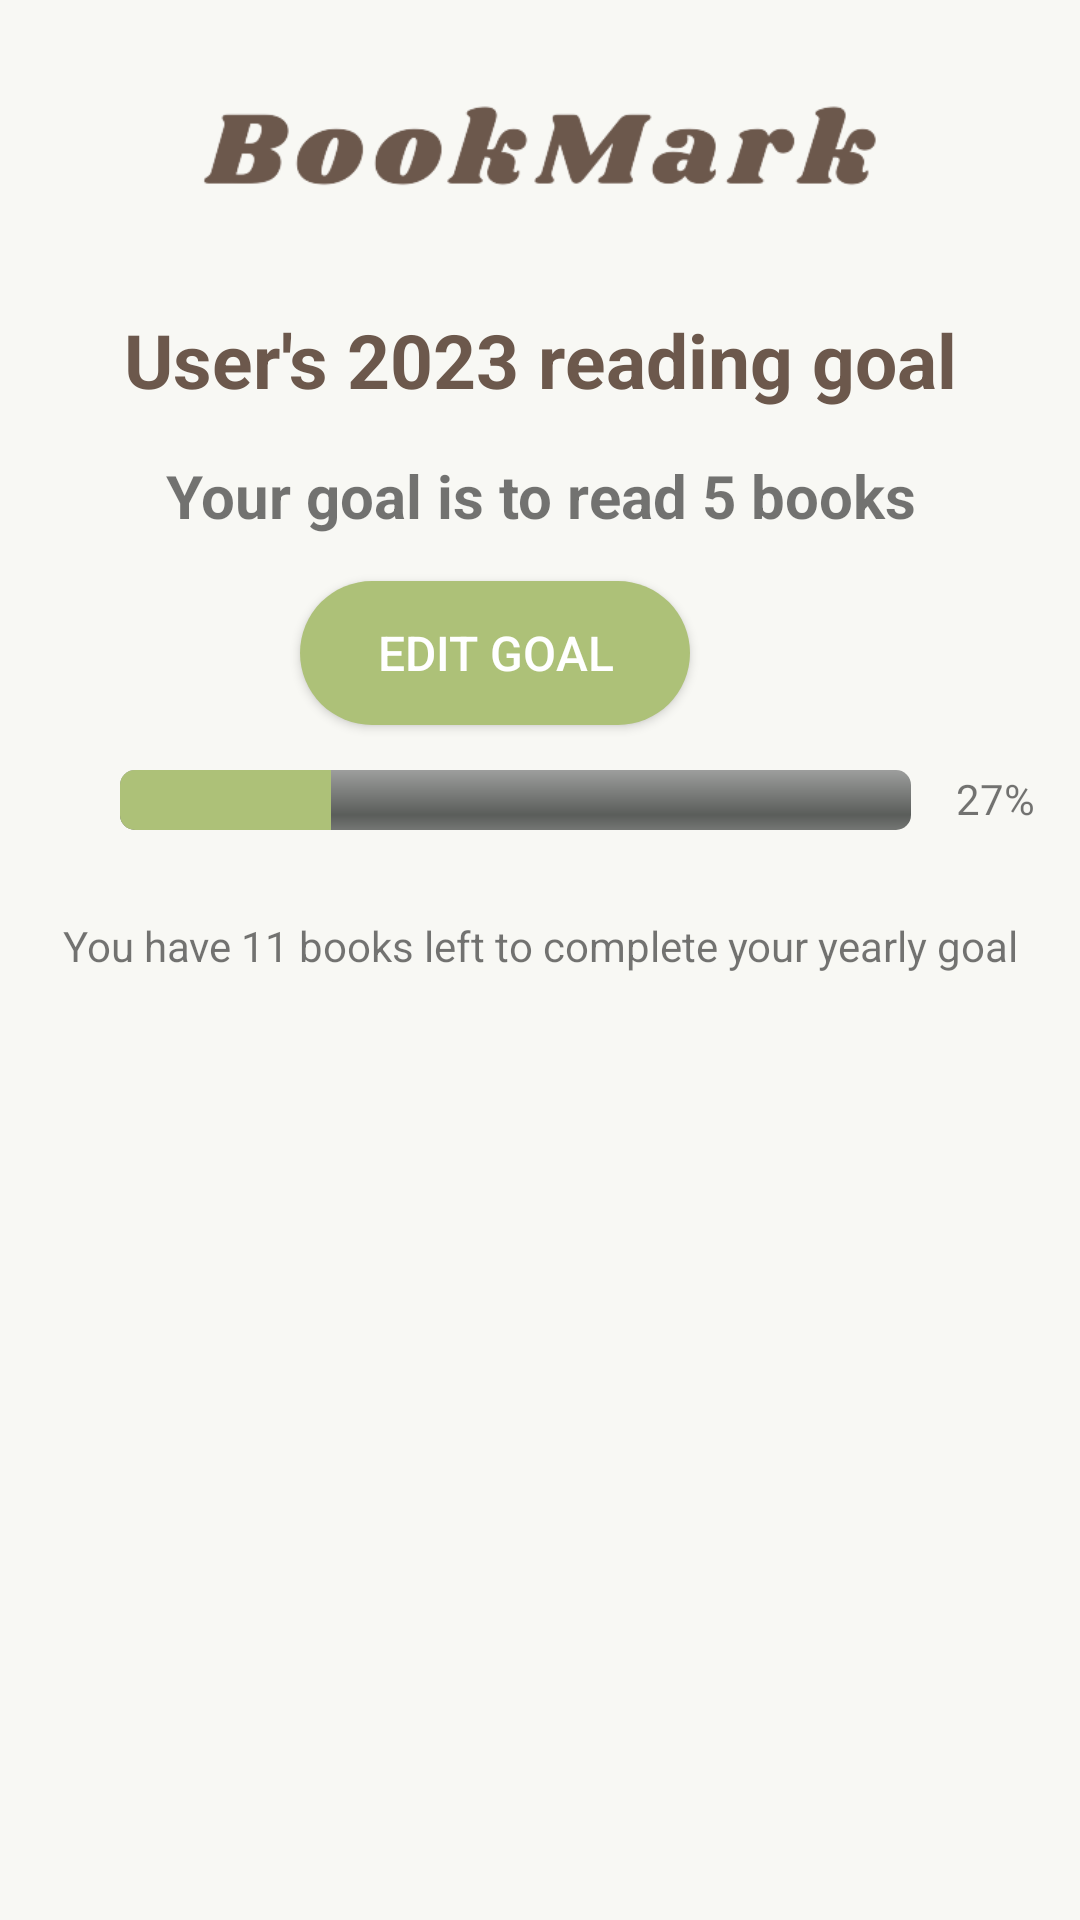

Produce the Android XML layout that renders to this screen, including the resource entries it uses.
<!-- AndroidManifest.xml: application theme Theme.BookMark -->
<!-- res/layout/fragment_reading_goal.xml -->
<?xml version="1.0" encoding="utf-8"?>
<FrameLayout xmlns:android="http://schemas.android.com/apk/res/android"
    xmlns:tools="http://schemas.android.com/tools"
    android:layout_width="match_parent"
    android:layout_height="match_parent"
    android:background="@color/background"
    tools:context=".fragments.ReadingGoalFragment">

<LinearLayout
    android:orientation="vertical"
    android:layout_width="match_parent"
    android:layout_height="match_parent"
    android:background="@color/background"
    >

    <ImageView
        android:layout_width="238dp"
        android:layout_height="73dp"
        android:scaleType="centerCrop"
        android:layout_gravity="center"
        android:layout_marginTop="15dp"
        android:src="@drawable/logo4" />

    <TextView
        android:id="@+id/RGNoGoal"
        android:layout_width="match_parent"
        android:layout_height="wrap_content"
        android:layout_marginTop="15dp"
        android:text="Click here to set your goal!"
        android:textSize="25sp"
        android:textAlignment="center"
        android:textStyle="bold"
        android:textColor="@color/brown"
        android:visibility="gone"
        />

    <ImageView
        android:id="@+id/IVNoGoal"
        android:layout_width="wrap_content"
        android:layout_height="wrap_content"
        android:src="@drawable/web"
        android:visibility="gone"/>

    <TextView
        android:id="@+id/RGFragment_user"
        android:layout_width="match_parent"
        android:layout_height="wrap_content"
        android:layout_marginTop="15dp"
        android:text="User's 2023 reading goal"
        android:textSize="25sp"
        android:textAlignment="center"
        android:textStyle="bold"
        android:textColor="@color/brown"

        />

    <TextView
        android:id="@+id/RGFragment_goal"
        android:layout_width="match_parent"
        android:layout_height="wrap_content"
        android:layout_marginTop="15dp"
        android:layout_marginStart="0dp"
        android:text="Your goal is to read 5 books"
        android:textAlignment="center"
        android:textSize="20sp"
        android:textStyle="bold" />




        <Button
            android:id="@+id/editGoalBtn"
            android:layout_width="130dp"
            android:layout_height="wrap_content"
            android:layout_marginEnd="15dp"
            android:text="Edit Goal"
            android:textSize="16sp"
            android:background="@drawable/dialog_button"
            android:textColor="@color/white"
            android:layout_gravity="center"
            android:layout_marginTop="15dp"
            />


    <LinearLayout
        android:layout_width="match_parent"
        android:layout_height="wrap_content"
        android:orientation="horizontal">

        <ProgressBar
            android:id="@+id/pbGoal"
            style="@android:style/Widget.ProgressBar.Horizontal"
            android:layout_width="0dp"
            android:layout_height="wrap_content"
            android:layout_marginStart="40dp"
            android:layout_marginTop="15dp"
            android:layout_weight="1"
            android:max="15"
            android:progress="4"
            android:progressTint="@color/light_green"
            android:backgroundTint="@color/brown"/>

        <TextView
            android:id="@+id/tvPercent"
            android:layout_width="wrap_content"
            android:layout_height="wrap_content"
            android:gravity="center"
            android:padding="15dp"
            android:text="27%"
            android:textSize="14sp" />

</LinearLayout>

    <TextView
        android:id="@+id/RGFragment_left"
        android:layout_width="match_parent"
        android:layout_height="wrap_content"
        android:layout_marginTop="15dp"
        android:text="You have 11 books left to complete your yearly goal"
        android:textAlignment="center"/>

</LinearLayout>
</FrameLayout>
<!-- resources referenced by this layout -->
<resources>
  <color name="background"> #F8F8F4 </color>
  <color name="brown"> #6c584c </color>
  <color name="light_green">#adc178 </color>
  <color name="white">#FFFFFFFF</color>
  <!-- drawable dialog_button (drawable) -->
  <?xml version="1.0" encoding="utf-8"?>
  <shape xmlns:android="http://schemas.android.com/apk/res/android"
      android:shape="rectangle">
      <solid android:color="@color/light_green"/>
      <corners android:radius="25dp"/>
  </shape>
  <!-- drawable logo4: png bitmap (drawable, 24450 bytes) -->
  <style name="Theme.BookMark" parent="Theme.MaterialComponents.DayNight.DarkActionBar">
          
          <item name="colorPrimary">@color/light_green</item>
          <item name="colorPrimaryVariant">@color/brown</item>
          <item name="colorOnPrimary">@color/white</item>
          
          <item name="colorSecondary">@color/background</item>
          <item name="colorSecondaryVariant">@color/teal_700</item>
          <item name="colorOnSecondary">@color/brown</item>
          
          <item name="android:statusBarColor">?attr/colorPrimaryVariant</item>
          
      </style>
  <color name="teal_700">#FF018786</color>
</resources>
